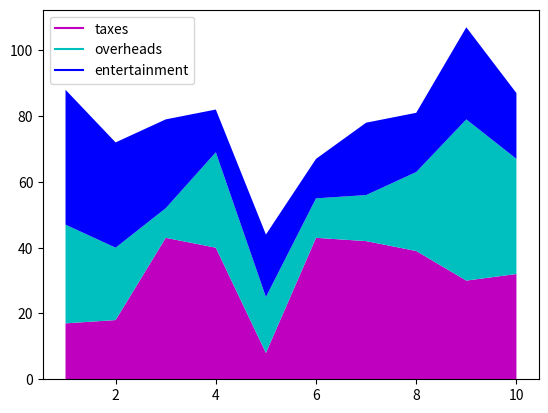

Here is the Python script that generated this plot:
import matplotlib.pyplot as plt
#stack plot
year = [1,2,3,4,5,6,7,8,9,10]
#in the thousands
taxes = [17,18,43,40,8,43,42,39,30,32]
overheads = [30,22,9,29,17,12,14,24,49,35]
entertainment = [41,32,27,13,19,12,22,18,28,20]

plt.plot([],[], color='m', label='taxes') #can plot empty to make a label for the stackplot
plt.plot([],[], color='c', label='overheads')
plt.plot([],[], color='b', label='entertainment')
plt.stackplot(year, taxes, overheads, entertainment, colors=['m','c','b'])
plt.legend()
plt.show()
